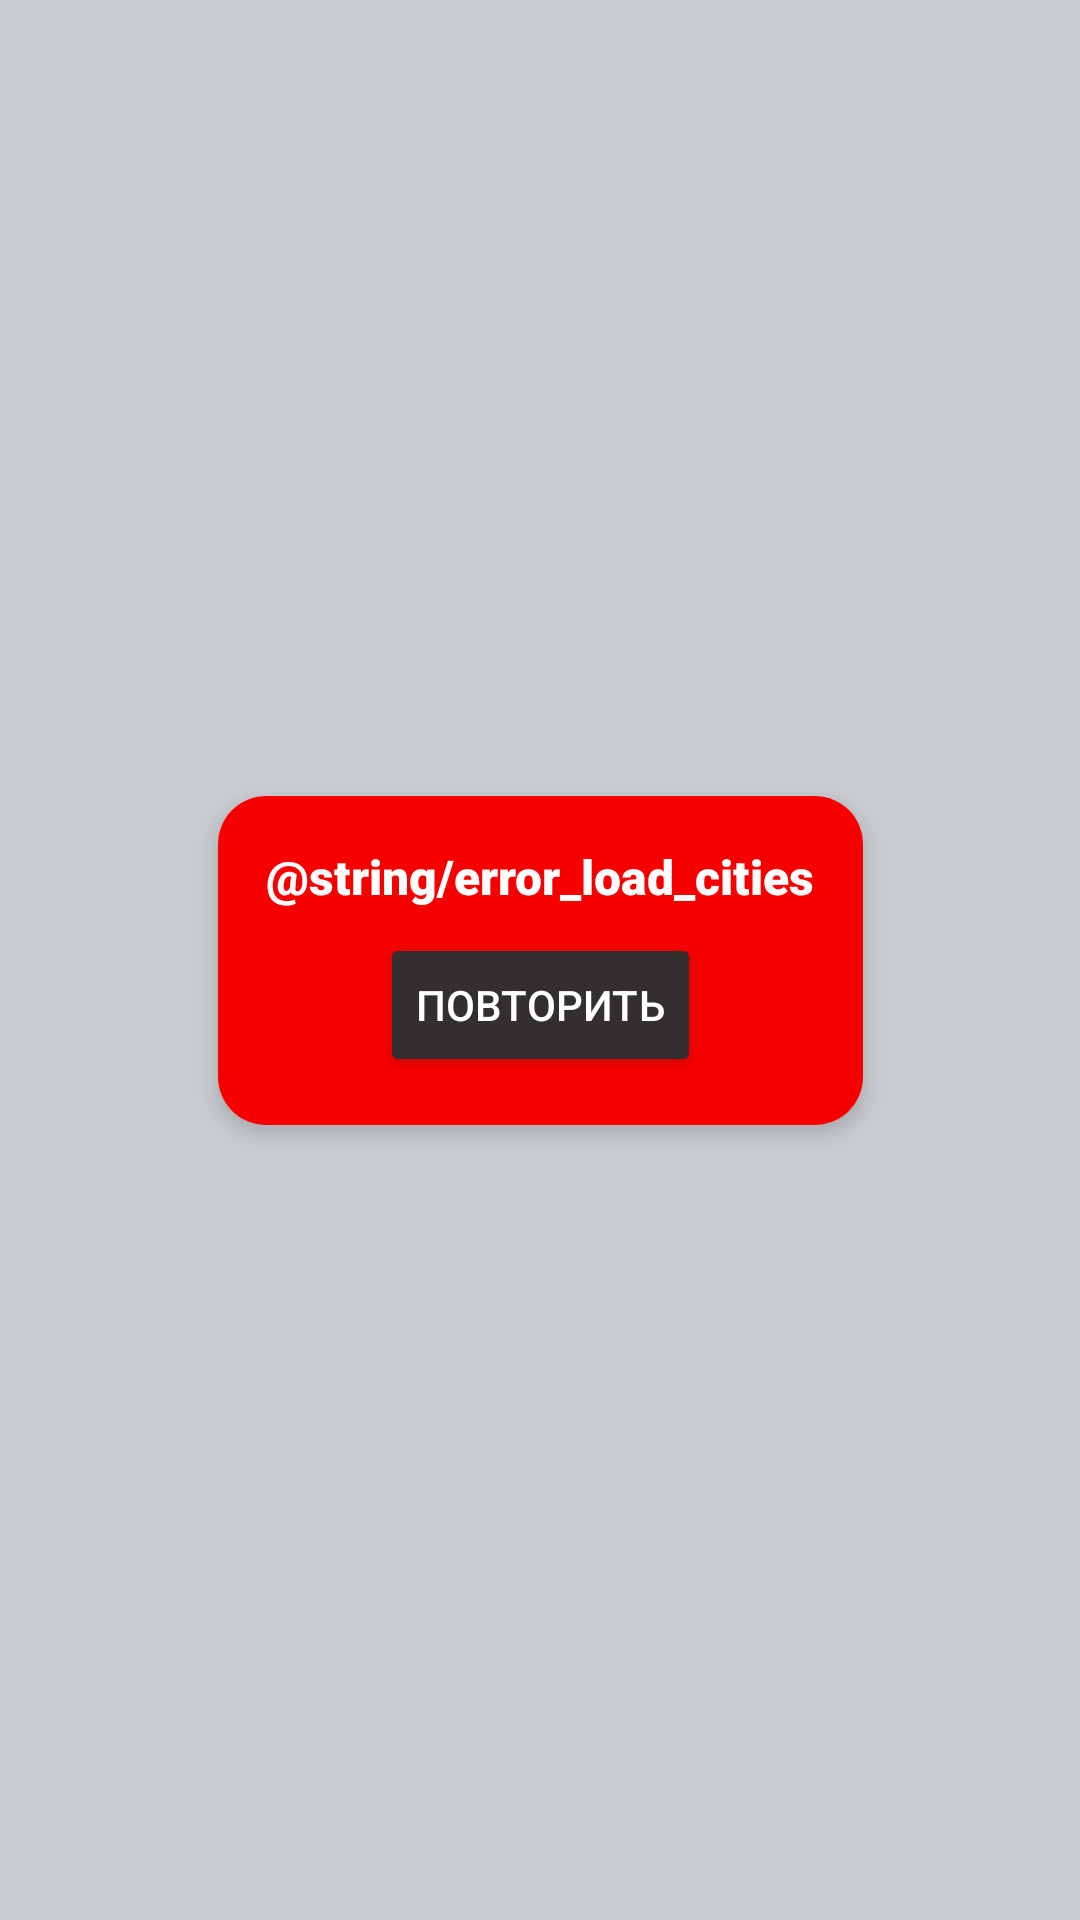

This screen was rendered from an Android layout file. Write that file and the resources it references.
<!-- AndroidManifest.xml: application theme Theme.Forecast -->
<!-- res/layout/activity_detail.xml -->
<?xml version="1.0" encoding="utf-8"?>
<androidx.constraintlayout.widget.ConstraintLayout xmlns:android="http://schemas.android.com/apk/res/android"
    xmlns:app="http://schemas.android.com/apk/res-auto"
    xmlns:tools="http://schemas.android.com/tools"
    android:layout_width="match_parent"
    android:layout_height="match_parent"
    android:background="@color/activity_detail"
    tools:context=".activity.DetailActivity">

    <ScrollView
        android:id="@+id/scrollView2"
        android:layout_width="match_parent"
        android:layout_height="match_parent"
        android:fillViewport="true"
        app:layout_constraintBottom_toBottomOf="parent"
        app:layout_constraintTop_toTopOf="parent">

        <LinearLayout
            android:id="@+id/main"
            android:layout_width="match_parent"
            android:layout_height="wrap_content"
            android:orientation="vertical">

            <LinearLayout
                android:id="@+id/contentContainer"
                android:layout_width="match_parent"
                android:layout_height="wrap_content"
                android:orientation="vertical"
                android:visibility="gone"
                tools:visibility="visible">

                <androidx.constraintlayout.widget.ConstraintLayout
                    android:id="@+id/llCity"
                    android:layout_width="match_parent"
                    android:layout_height="300dp"
                    android:orientation="vertical">

                    <TextView
                        android:id="@+id/tvCity"
                        style="@style/tvCityDetailActivity"
                        android:layout_width="wrap_content"
                        android:layout_height="wrap_content"
                        android:layout_marginTop="100dp"
                        android:gravity="center"
                        app:layout_constraintEnd_toEndOf="parent"
                        app:layout_constraintStart_toStartOf="parent"
                        app:layout_constraintTop_toTopOf="parent"
                        tools:text="Орел" />

                    <TextView
                        android:id="@+id/tvTemperature"
                        style="@style/tvTemperatureDetailActivity"
                        android:layout_width="wrap_content"
                        android:layout_height="wrap_content"
                        android:layout_marginTop="20dp"
                        app:layout_constraintEnd_toEndOf="@+id/tvCity"
                        app:layout_constraintStart_toStartOf="@+id/tvCity"
                        app:layout_constraintTop_toBottomOf="@+id/tvCity"
                        tools:text="21°C" />

                    <ImageView
                        android:id="@+id/imWeather"
                        android:layout_width="50dp"
                        android:layout_height="50dp"
                        android:layout_marginTop="20dp"
                        app:layout_constraintEnd_toEndOf="@+id/tvTemperature"
                        app:layout_constraintStart_toStartOf="@+id/tvTemperature"
                        app:layout_constraintTop_toBottomOf="@id/tvTemperature" />
                </androidx.constraintlayout.widget.ConstraintLayout>

                <androidx.recyclerview.widget.RecyclerView
                    android:id="@+id/rvWeather"
                    android:layout_width="match_parent"
                    android:layout_height="400dp" />
            </LinearLayout>

        </LinearLayout>
    </ScrollView>

    <ProgressBar
        android:id="@+id/progressBar"
        android:layout_width="wrap_content"
        android:layout_height="wrap_content"
        android:indeterminateTint="@color/progress_bar_color_black"
        android:visibility="visible"
        app:layout_constraintStart_toStartOf="parent"
        app:layout_constraintEnd_toEndOf="parent"
        app:layout_constraintTop_toTopOf="parent"
        app:layout_constraintBottom_toBottomOf="parent" />

    <androidx.cardview.widget.CardView
        android:layout_width="wrap_content"
        android:layout_height="wrap_content"
        android:visibility="visible"
        app:cardCornerRadius="16dp"
        app:cardElevation="4dp"
        app:layout_constraintTop_toTopOf="parent"
        app:layout_constraintBottom_toBottomOf="parent"
        app:layout_constraintStart_toStartOf="parent"
        app:layout_constraintEnd_toEndOf="parent">

        <LinearLayout
            android:id="@+id/errorContainer"
            android:layout_width="wrap_content"
            android:layout_height="wrap_content"
            android:background="@color/errorContainer"
            android:gravity="center"
            android:orientation="vertical"
            android:padding="16dp">

            <TextView
                android:id="@+id/tvError"
                style="@style/tvErrorLoadCities"
                android:layout_width="wrap_content"
                android:layout_height="wrap_content"
                android:text="@string/error_load_cities" />

            <Button
                android:id="@+id/btnRetry"
                android:layout_width="wrap_content"
                android:layout_height="wrap_content"
                android:layout_marginTop="8dp"
                android:backgroundTint="@color/btnRetry"
                android:text="@string/retry_button"
                android:textColor="@color/white" />
        </LinearLayout>

    </androidx.cardview.widget.CardView>
</androidx.constraintlayout.widget.ConstraintLayout>
<!-- resources referenced by this layout -->
<resources>
  <color name="activity_detail">#c8cbd0</color>
  <color name="btnRetry">#332F2F</color>
  <color name="errorContainer">#F60000</color>
  <color name="progress_bar_color_black">#FF000000</color>
  <color name="white">#FFFFFFFF</color>
  <string name="error_load_cities">Failed to load cities</string>
  <string name="retry_button">Повторить</string>
  <style name="tvCityDetailActivity" parent="Widget.AppCompat.TextView">
          <item name="android:textSize">26sp</item>
          <item name="android:textColor">@color/tvType1</item>
          <item name="android:fontFamily">sans-serif-black</item>
      </style>
  <style name="tvErrorLoadCities" parent="Widget.AppCompat.TextView">
          <item name="android:textSize">16sp</item>
          <item name="android:textColor">@color/white</item>
          <item name="android:fontFamily">sans-serif-black</item>
          <item name="android:textAlignment">center</item>
      </style>
  
              // activity_detail.xml (Элементы экрана)
  <style name="tvTemperatureDetailActivity" parent="Widget.AppCompat.TextView">
          <item name="android:textSize">26sp</item>
          <item name="android:textColor">@color/tvType1</item>
          <item name="android:fontFamily">sans-serif-black</item>
      </style>
  
  
              // Диалоговое окно (MainActivity)
  <style name="Theme.Forecast" parent="Base.Theme.Forecast" />
  <color name="tvType1">#1B1212</color>
  <style name="Base.Theme.Forecast" parent="Theme.Material3.DayNight.NoActionBar">
          
          <item name="colorPrimary">@color/black</item>
      </style>
  <color name="black">#FF000000</color>
</resources>
